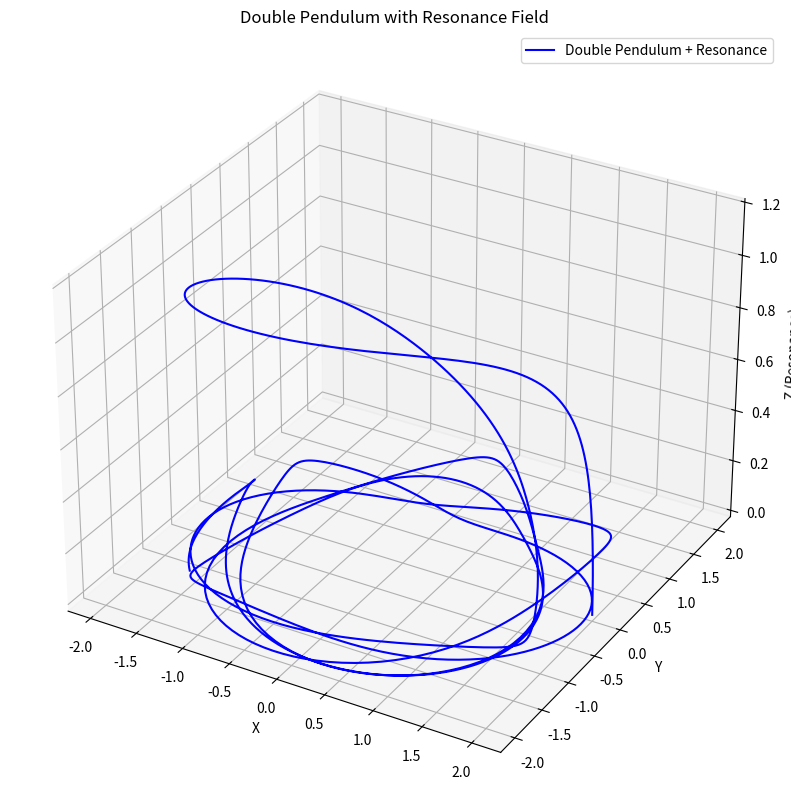

Python code for this plot:
from __future__ import annotations

import numpy as np
import matplotlib.pyplot as plt
from scipy.integrate import odeint
from mpl_toolkits.mplot3d import Axes3D

# Parameters for the double pendulum
m1 = 1.0  # Mass of the first pendulum
m2 = 1.0  # Mass of the second pendulum
L1 = 1.0  # Length of the first pendulum
L2 = 1.0  # Length of the second pendulum
g = 9.81  # Gravitational acceleration

# Initial conditions
theta1_0 = np.pi / 2  # Initial angle of the first pendulum (90 degrees)
theta2_0 = np.pi / 2  # Initial angle of the second pendulum (90 degrees)
omega1_0 = 0.0  # Initial angular velocity of the first pendulum
omega2_0 = 0.0  # Initial angular velocity of the second pendulum

# Differential equation for the double pendulum
def equations(Y: np.ndarray, t: float, m1: float, m2: float, L1: float, L2: float, g: float) -> list[float]:
    theta1, theta2, omega1, omega2 = Y
    delta_theta = theta2 - theta1
    
    # Calculation of accelerations
    dtheta1_dt = omega1
    dtheta2_dt = omega2
    
    denominator1 = (m1 + m2) * L1 - m2 * L1 * np.cos(delta_theta) ** 2
    denominator2 = (L2 / L1) * denominator1
    
    # Angular accelerations
    d2theta1_dt2 = (-m2 * L2 * omega2 ** 2 * np.sin(delta_theta) * np.cos(delta_theta) 
                    + m2 * g * np.sin(theta2) * np.cos(delta_theta) 
                    + m2 * L2 * omega2 ** 2 * np.sin(delta_theta) 
                    - (m1 + m2) * g * np.sin(theta1)) / denominator1

    d2theta2_dt2 = (m2 * L2 * omega2 ** 2 * np.sin(delta_theta) * np.cos(delta_theta) 
                    + (m1 + m2) * g * np.sin(theta1) * np.cos(delta_theta) 
                    - (m1 + m2) * L1 * omega1 ** 2 * np.sin(delta_theta) 
                    - (m1 + m2) * g * np.sin(theta2)) / denominator2
    
    return [dtheta1_dt, dtheta2_dt, d2theta1_dt2, d2theta2_dt2]

# Time span for the simulation
t = np.linspace(0, 10, 1000)

# Initial values
initial_conditions = [theta1_0, theta2_0, omega1_0, omega2_0]

# Numerical solution of the differential equation
solution = odeint(equations, initial_conditions, t, args=(m1, m2, L1, L2, g))

# Extract the angles and velocities
theta1 = solution[:, 0]
theta2 = solution[:, 1]

# Calculate positions of the pendulums
x1 = L1 * np.sin(theta1)
y1 = -L1 * np.cos(theta1)
x2 = x1 + L2 * np.sin(theta2)
y2 = y1 - L2 * np.cos(theta2)

# Resonance functions
A1 = 2
A2 = 2
ω1 = 1
ω2 = 1
σ = 1
μ = 0

x_resonance = A1 * np.sin(ω1 * t)
y_resonance = A2 * np.sin(ω2 * t)
g_t = np.exp(-((t - μ) ** 2) / (2 * σ ** 2))

z_resonance = g_t * (x_resonance + y_resonance) / (1 + np.abs(t - μ))

# 3D plot
fig = plt.figure(figsize=(12, 10))
ax = fig.add_subplot(111, projection='3d')

# Double pendulum motion
ax.plot(x2, y2, z_resonance, label="Double Pendulum + Resonance", color="b")

# Axis labels
ax.set_xlabel('X')
ax.set_ylabel('Y')
ax.set_zlabel('Z (Resonance)')

ax.set_title("Double Pendulum with Resonance Field")
ax.legend()

# Show the 3D animation
plt.show()
